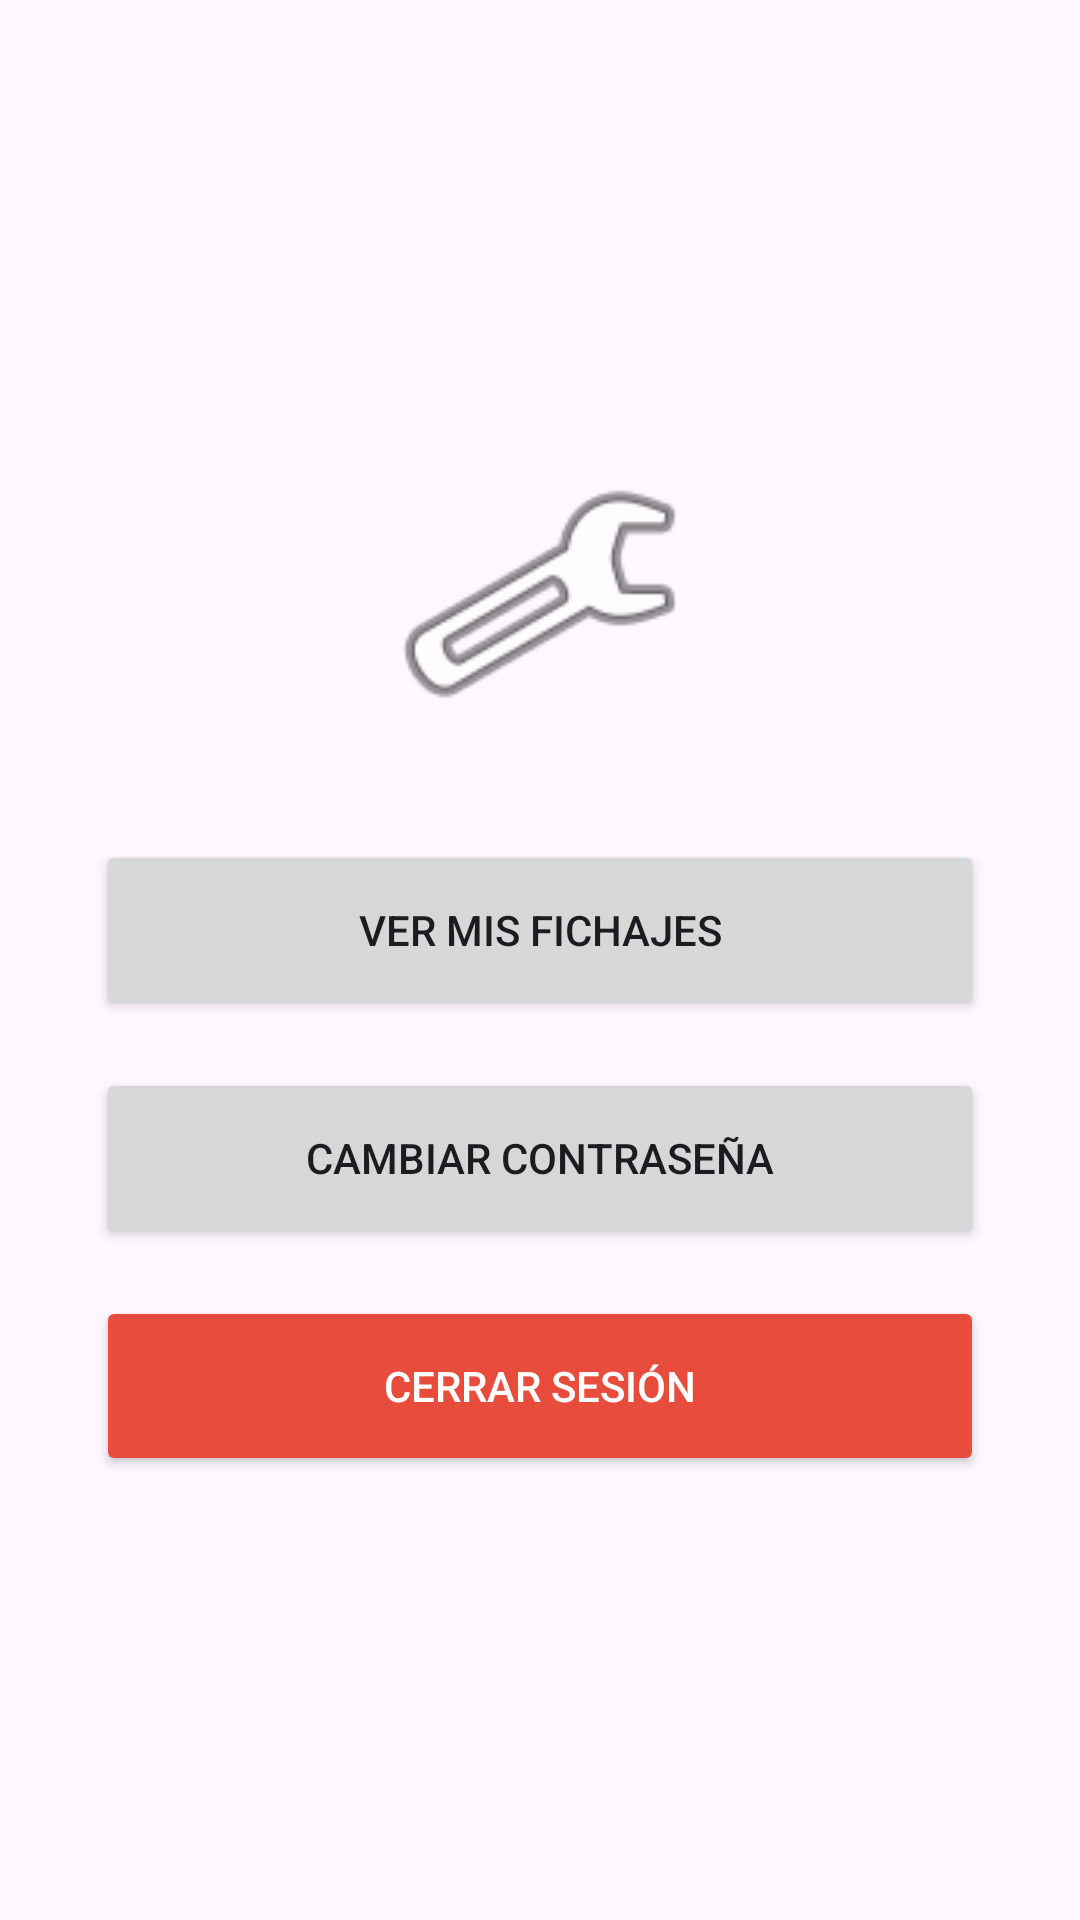

The Android layout XML behind this screen, and the referenced resources:
<!-- AndroidManifest.xml: application theme Theme.ControlDePresencia2026 -->
<!-- res/layout/activity_config.xml -->
<?xml version="1.0" encoding="utf-8"?>
<LinearLayout xmlns:android="http://schemas.android.com/apk/res/android"
    android:layout_width="match_parent"
    android:layout_height="match_parent"
    android:orientation="vertical"
    android:padding="32dp"
    android:gravity="center_vertical">

    <ImageView
        android:layout_width="100dp"
        android:layout_height="100dp"
        android:src="@android:drawable/ic_menu_manage"
        android:layout_gravity="center"
        android:layout_marginBottom="32dp"/>

    <Button
        android:id="@+id/btnMisFichajes"
        android:layout_width="match_parent"
        android:layout_height="60dp"
        android:text="Ver Mis Fichajes"
        android:layout_marginBottom="16dp"/>

    <Button
        android:id="@+id/btnAdminConfig"
        android:layout_width="match_parent"
        android:layout_height="60dp"
        android:text="Panel de Administración"
        android:backgroundTint="#455A64"
        android:visibility="gone"
        android:layout_marginBottom="16dp"/>

    <Button
        android:id="@+id/btnChangePasswordConfig"
        android:layout_width="match_parent"
        android:layout_height="60dp"
        android:text="Cambiar Contraseña"
        android:layout_marginBottom="16dp"/>

    <Button
        android:id="@+id/btnLogoutConfig"
        android:layout_width="match_parent"
        android:layout_height="60dp"
        android:text="Cerrar Sesión"
        android:backgroundTint="#E74C3C"
        android:textColor="@android:color/white"/>

</LinearLayout>
<!-- resources referenced by this layout -->
<resources>
  <style name="Theme.ControlDePresencia2026" parent="Base.Theme.ControlDePresencia2026" />
  <style name="Base.Theme.ControlDePresencia2026" parent="Theme.Material3.DayNight.NoActionBar">
          
          
      </style>
</resources>
